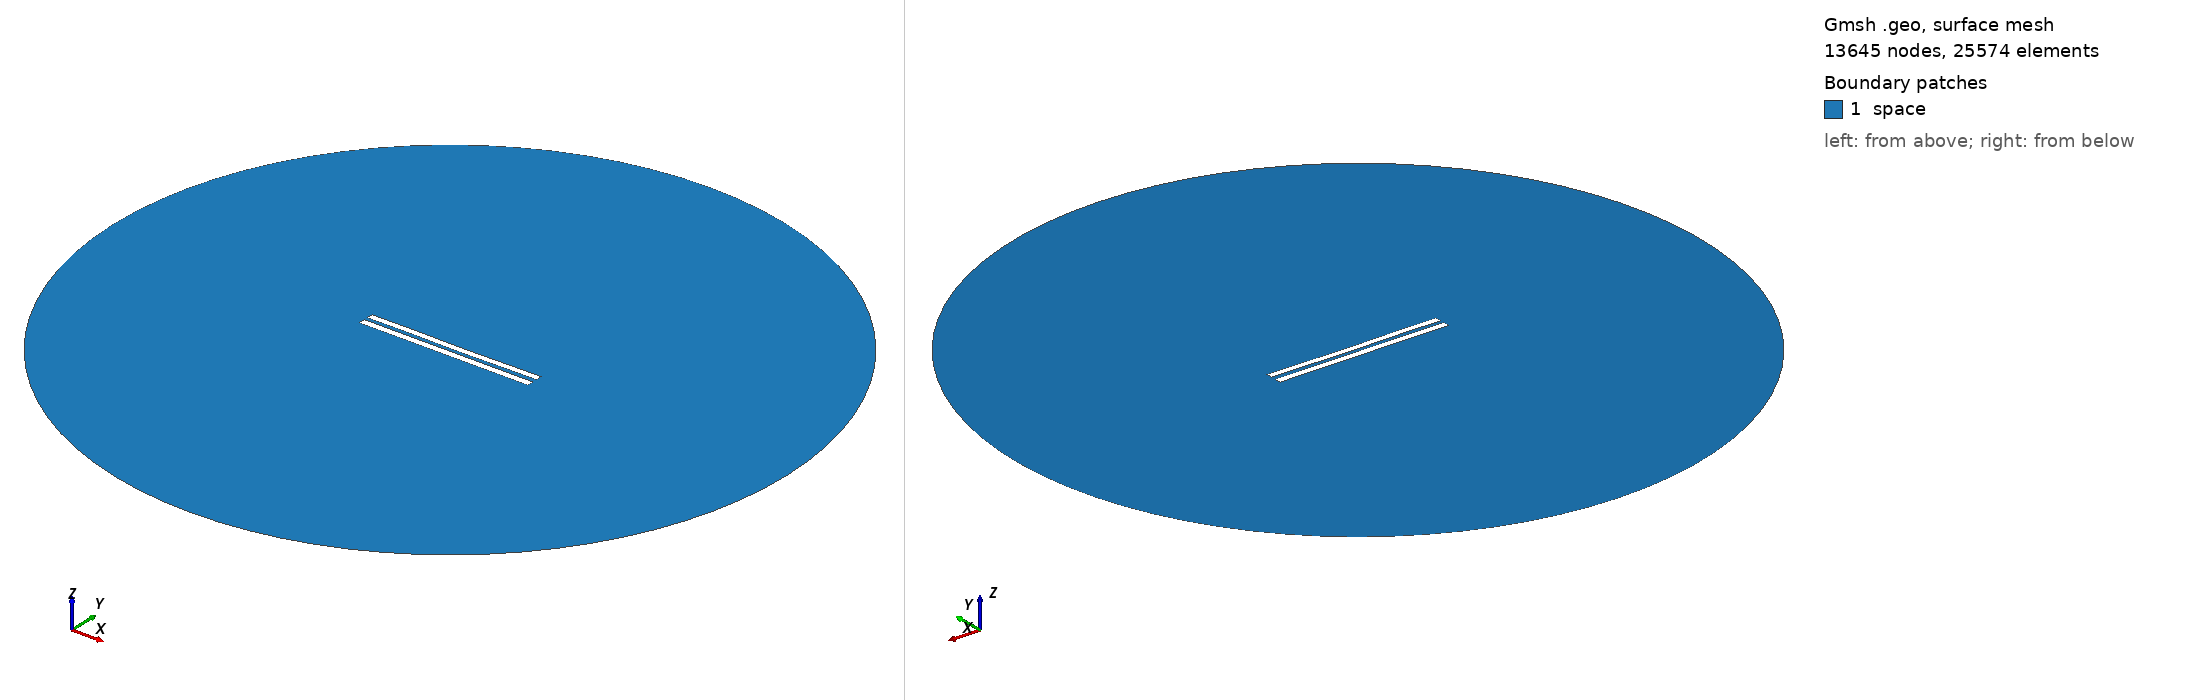

Gmsh geometry script, surface-meshed: 13645 nodes, 25574 surface elements. Boundary patches (legend numbers): 1 space. Left view from above one corner, right view from below the opposite corner. Legend entries are the model's physical surfaces. The drawing asked Gmsh for element sizes between 1% and 20% of the model's largest extent; the script's own settings can give other sizes.

=== 5544.geo (drawn) ===
//---------------------------------------
// Geometry kernel
//---------------------------------------

SetFactory("OpenCASCADE");



//---------------------------------------
// Parameters of the geometry
//---------------------------------------

// Overetch of the upper plate
overetch = 0.125;

// Distance between the plates
distance = 2.25;

// Discretization over the x axis (for the deformation)
nx = 50; 

// Length of the plate
L = 100 - overetch; 

// Number of modes
n = 4; 

// 1st mode coefficient
coeff(1) = 0.15;
beta(1) = 0.596864 * 3.1415926535 / L;

// 2nd mode coefficient
coeff(2) = -0.075;
beta(2) = 1.49418 * 3.1415926535 / L;

// 3rd mode coefficient
coeff(3) = 0.07499999999999998;
beta(3) = 2.50025 * 3.1415926535 / L;

// 4th mode coefficient
coeff(4) = 0.07499999999999998;
beta(4) = 3.49999 * 3.1415926535 / L;



//---------------------------------------
// Upper plate (deformed rectangle)
//---------------------------------------

// Coordiantes of the upper plate
xmin = -50;
xmax = 50 - overetch;

// Height of the upper plate
yheight = 4 - 2 * overetch;

// Indexes of the points
UpperID[] = {};
LowerID[] = {};
LeftID[] = {};
RightID[] = {};

// Point index
p = 1;

// Horizontal edges
For i In {1:nx}
    x = xmin + (i-1)*(xmax - xmin)/(nx-1);

    y_bottom = distance / 2 + overetch;
    For j In {1:n}
        C = (Cosh(beta(j)*L) + Cos(beta(j)*L)) / (Sinh(beta(j)*L) + Sin(beta(j)*L));
        y_bottom  = y_bottom + coeff(j) * (Cosh(beta(j)*(x+50)) - Cos(beta(j)*(x+50)) - C * (Sinh(beta(j)*(x+50)) - Sin(beta(j)*(x+50))));
    EndFor

    y_top = y_bottom + yheight;

    Point(p) = {x, y_top, 0, 1.0};
    UpperID[i] = p;
    p = p + 1;

    Point(p) = {x, y_bottom, 0, 1.0};
    LowerID[i] = p;
    p = p + 1;
EndFor

// Create point lists
UpperPts[] = {}; LowerPts[] = {};
For i In {1:nx}
  UpperPts[] += {UpperID[i]};
  LowerPts[] += {LowerID[i]};
EndFor

// Build splines
Spline(1) = {UpperPts[]};
Spline(2) = {LowerPts[]};
Line(3) = {LowerPts[nx-1], UpperPts[nx-1]};
Line(4) = {LowerPts[0], UpperPts[0]};

// Build the plane surface
Curve Loop(1) = {2, 3, -1, -4};
Plane Surface(1) = {1};



//---------------------------------------
// Lower plate (rectangle)
//---------------------------------------

// Vertices
Point(1001) = {-50, -1, 0, 1.0};
Point(1002) = { 50, -1, 0, 1.0};
Point(1003) = { 50,  -5, 0, 1.0};
Point(1004) = {-50,  -5, 0, 1.0};

// Edges
Line(5) = {1001, 1002};
Line(6) = {1002, 1003};
Line(7) = {1003, 1004};
Line(8) = {1004, 1001};

// Plane surface
Line Loop(2) = {5, 6, 7, 8};
Plane Surface(2) = {2}; 



//---------------------------------------
// Outer (fictious) boundary
//---------------------------------------

// Points
Point(1005) = {0, 0, 0};       // Center
Point(1006) = {200, 0, 0};     // Start point
Point(1007) = {0, 200, 0};     // 90 degrees
Point(1008) = {-200, 0, 0};    // 180 degrees
Point(1009) = {0, -200, 0};    // 270 degrees

// Circle arcs (each needs start, center, end)
Circle(9) = {1006, 1005, 1007};
Circle(10) = {1007, 1005, 1008};
Circle(11) = {1008, 1005, 1009};
Circle(12) = {1009, 1005, 1006};

// Plane surface for the entire domain
Curve Loop(3) = {9, 10, 11, 12};
Surface(3) = {3};

// Subtract the plates from the whole domain to obtain the actual domain where we want to solve the equations
BooleanDifference{ Surface{3}; Delete; }{ Surface{1}; Surface{2}; Delete; }




//---------------------------------------
// Transfinite Lines/Curves
//---------------------------------------

// Set the number of points on the boundaries
r = 7;

// Plates
Transfinite Curve {1, 2} = 50*r Using Progression 1;
Transfinite Curve {3, 4} = 2*r Using Progression 1;
Transfinite Line {5, 7} = 50*r Using Progression 1;
Transfinite Line {6, 8} = 2*r Using Progression 1;

// Outer boundary
Transfinite Line {9, 10, 11, 12} = 20 Using Progression 1;



//---------------------------------------
// Physical groups
//---------------------------------------                

// Physical curves (boundaries)
Physical Line("force_segment", 10) = {2};
Physical Line("upper_plate", 11) = {1, 3, 4};
Physical Line("lower_plate", 12) = {5, 6, 7, 8};
Physical Line("boundary", 20) = {9, 10, 11, 12};

// Physical Surfaces
Physical Surface("space", 30) = {3};



//---------------------------------------
// 6. Generate the Mesh
//---------------------------------------

// 2D mesh generation
Mesh 2;
